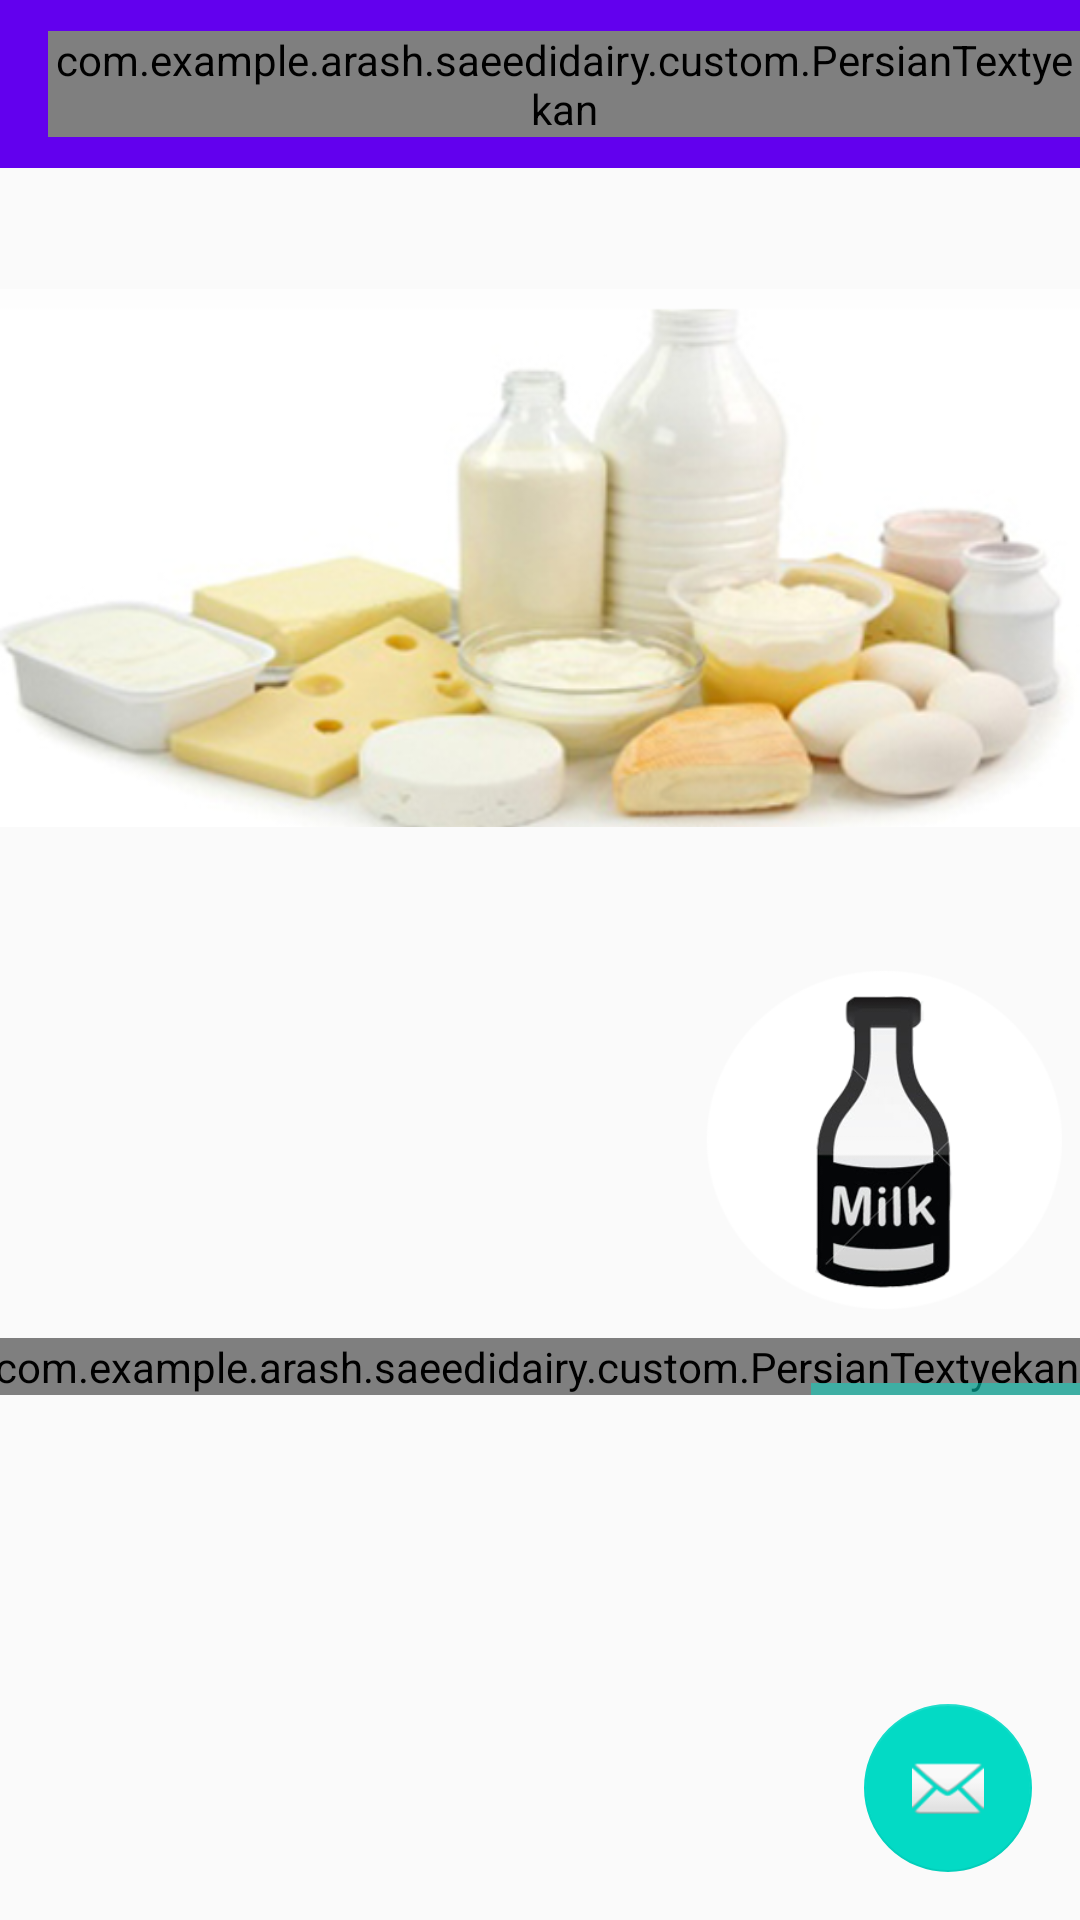

Android layout source for this screen:
<!-- AndroidManifest.xml: application theme AppTheme -->
<!-- res/layout/activity_main.xml -->
<?xml version="1.0" encoding="utf-8"?>
<LinearLayout xmlns:android="http://schemas.android.com/apk/res/android"
    xmlns:tools="http://schemas.android.com/tools"
    xmlns:app="http://schemas.android.com/apk/res-auto"
    android:id="@+id/activity_main"
    android:layout_width="match_parent"
    android:layout_height="match_parent"
    android:orientation="vertical"
    tools:context="com.example.arash.saeedidairy.MainActivity">


    <android.support.v7.widget.Toolbar
        android:layout_width="match_parent"
        android:layout_height="wrap_content"
        app:theme="@style/ThemeOverlay.AppCompat.Dark.ActionBar"
        android:background="@color/colorPrimary"
        android:id="@+id/maintoolbar">
        <com.example.arash.saeedidairy.custom.PersianTextyekan
            android:layout_width="wrap_content"
            android:layout_height="wrap_content"
            android:text="صفحه اصلی"
            android:textColor="#fff"
            android:layout_gravity="right"
            android:textSize="16dp"
            android:layout_marginRight="@dimen/activity_horizontal_margin"/>

    </android.support.v7.widget.Toolbar>

    <RelativeLayout
        android:layout_width="match_parent"
        android:layout_height="match_parent">



    <ScrollView
        android:layout_width="match_parent"
        android:layout_height="wrap_content">

    <LinearLayout
        android:layout_width="match_parent"
        android:layout_height="match_parent"
        android:orientation="vertical">



    <ViewFlipper
        android:layout_width="match_parent"
        android:layout_height="wrap_content"
        android:autoStart="true"
        android:inAnimation="@android:anim/fade_in"
        android:outAnimation="@android:anim/fade_out"
        android:flipInterval="3000"
        android:id="@+id/flipper1"
        >

        
        <ImageView
            android:layout_width="wrap_content"
            android:layout_height="wrap_content"
            android:id="@+id/imageView2"
            android:src="@drawable/dairy2"/>

        <ImageView
            android:layout_width="wrap_content"
            android:layout_height="wrap_content"
            android:id="@+id/imageView1"
            android:src="@drawable/dairy1"/>

        <ImageView
            android:layout_width="wrap_content"
            android:layout_height="wrap_content"
            android:id="@+id/imageView3"
            android:src="@drawable/dairy3"/>

        <ImageView
            android:layout_width="wrap_content"
            android:layout_height="wrap_content"
            android:id="@+id/imageView4"
            android:src="@drawable/dairy4"/>


    </ViewFlipper>


        <HorizontalScrollView
            android:layout_width="match_parent"
            android:layout_height="wrap_content"
            android:layoutDirection="rtl"
            android:textDirection="rtl">


            <LinearLayout
                android:layout_width="match_parent"
                android:layout_height="match_parent"
                android:orientation="horizontal">

            <LinearLayout
                android:layout_width="wrap_content"
                android:layout_height="wrap_content"
                android:orientation="vertical"
                android:layout_margin="@dimen/activity_horizontal_margin">

                <ImageView
                    android:layout_width="130dp"
                    android:layout_height="130dp"
                    android:src="@drawable/milk"
                    android:id="@+id/milkpic"/>

                <com.example.arash.saeedidairy.custom.PersianTextyekan
                    android:layout_width="wrap_content"
                    android:layout_height="wrap_content"
                    android:text="شیر"
                    android:layout_gravity="center"
                    android:textColor="#000"
                    android:textSize="20dp"
                    />

            </LinearLayout>




                <LinearLayout
                    android:layout_width="wrap_content"
                    android:layout_height="wrap_content"
                    android:orientation="vertical"
                    android:layout_margin="@dimen/activity_horizontal_margin">

                    <ImageView
                        android:layout_width="130dp"
                        android:layout_height="130dp"
                        android:src="@drawable/yogurt"
                        android:id="@+id/yogurtpic"/>

                    <com.example.arash.saeedidairy.custom.PersianTextyekan
                        android:layout_width="wrap_content"
                        android:layout_height="wrap_content"
                        android:text="ماست"
                        android:layout_gravity="center"
                        android:textColor="#000"
                        android:textSize="20dp"
                        />

                </LinearLayout>



                <LinearLayout
                    android:layout_width="wrap_content"
                    android:layout_height="wrap_content"
                    android:orientation="vertical"
                    android:layout_margin="@dimen/activity_horizontal_margin"
                    >

                    <ImageView
                        android:layout_width="130dp"
                        android:layout_height="130dp"
                        android:src="@drawable/cheese"
                        android:id="@+id/cheesepic"/>

                    <com.example.arash.saeedidairy.custom.PersianTextyekan
                        android:layout_width="wrap_content"
                        android:layout_height="wrap_content"
                        android:text="پنیر"
                        android:layout_gravity="center"
                        android:textColor="#000"
                        android:textSize="20dp"
                        />

                </LinearLayout>




                <LinearLayout
                    android:layout_width="wrap_content"
                    android:layout_height="wrap_content"
                    android:orientation="vertical"
                    android:layout_margin="@dimen/activity_horizontal_margin">

                    <ImageView
                        android:layout_width="130dp"
                        android:layout_height="130dp"
                        android:src="@drawable/dough"
                        android:id="@+id/doughpic"/>

                    <com.example.arash.saeedidairy.custom.PersianTextyekan
                        android:layout_width="wrap_content"
                        android:layout_height="wrap_content"
                        android:text="دوغ"
                        android:layout_gravity="center"
                        android:textColor="#000"
                        android:textSize="20dp"
                        />

                </LinearLayout>



            </LinearLayout>


        </HorizontalScrollView>




    </LinearLayout>



    </ScrollView>

        <android.support.design.widget.CoordinatorLayout
            android:layout_width="match_parent"
            android:layout_height="match_parent"
            android:id="@+id/coordinatorLayout">
        <android.support.design.widget.FloatingActionButton
            android:layout_width="wrap_content"
            android:layout_height="wrap_content"
            app:elevation="@dimen/activity_horizontal_margin"
            android:id="@+id/fab"
            android:layout_gravity="end|bottom"
            android:layout_alignParentBottom="true"
            android:layout_margin="16dp"
            android:src="@android:drawable/ic_dialog_email" />

        </android.support.design.widget.CoordinatorLayout>
    </RelativeLayout>





</LinearLayout>
<!-- resources referenced by this layout -->
<resources>
  <!-- drawable cheese: png bitmap (drawable, 27334 bytes) -->
  <!-- drawable dairy1: png bitmap (drawable, 110874 bytes) -->
  <!-- drawable dairy2: png bitmap (drawable, 102435 bytes) -->
  <!-- drawable dairy3: png bitmap (drawable, 95856 bytes) -->
  <!-- drawable dairy4: png bitmap (drawable, 91012 bytes) -->
  <!-- drawable dough: png bitmap (drawable, 33050 bytes) -->
  <!-- drawable milk: png bitmap (drawable, 27997 bytes) -->
  <!-- drawable yogurt: png bitmap (drawable, 30966 bytes) -->
  <style name="AppTheme" parent="Theme.AppCompat.Light.NoActionBar">
          
          <item name="colorPrimary">@color/colorPrimary</item>
          <item name="colorPrimaryDark">@color/colorPrimaryDark</item>
          <item name="colorAccent">@color/colorAccent</item>
          <item name="android:navigationBarColor">@color/colorPrimaryDark</item>
          <item name="android:colorControlNormal">@color/colorAccent</item>
      </style>
  <!-- not gathered from this repository: default colours our renderer supplied (Android Studio template values) -->
  <color name="colorPrimary">#FF6200EE</color>
  <color name="colorPrimaryDark">#FF3700B3</color>
  <color name="colorAccent">#FF03DAC5</color>
</resources>
